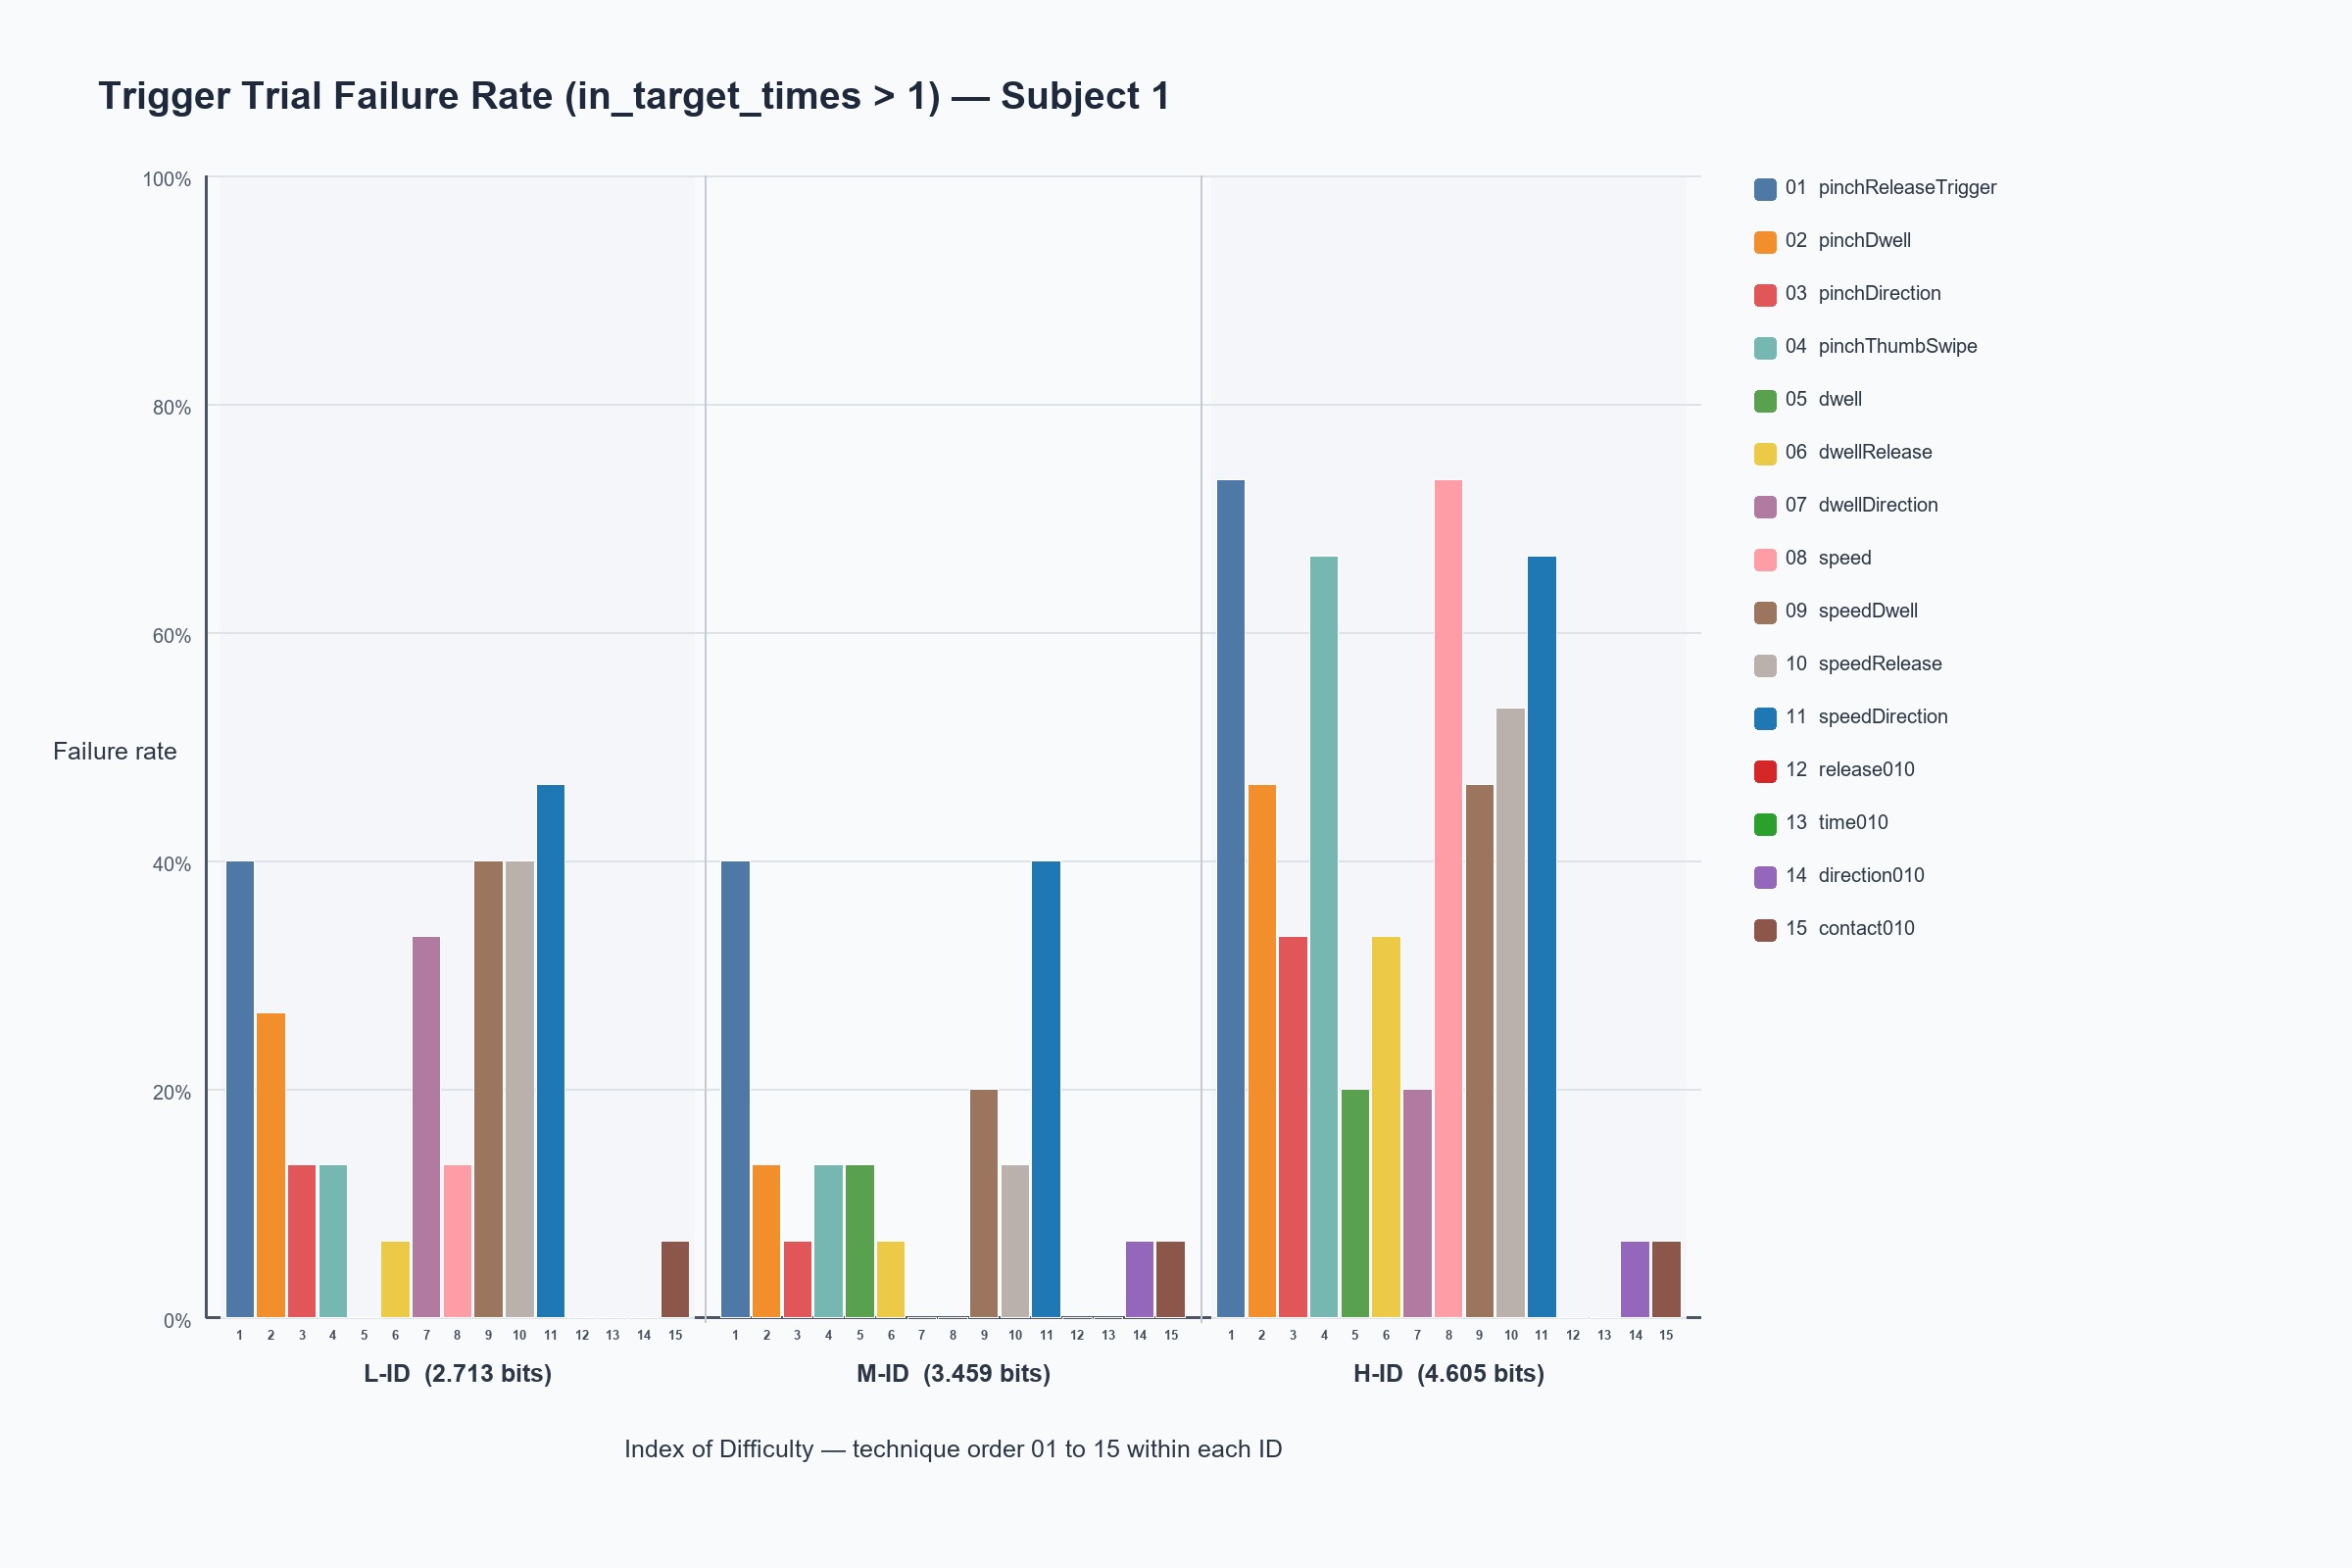

Source data for this figure (header and first rows):
subject_id, technique, id_level, id_bits, layout_diameter_m, trial_count, trigger_failure_n, trigger_success_n, trigger_failure_rate
1, pinchReleaseTrigger, L-ID, 2.713, 0.5, 15, 6, 9, 0.4
1, pinchReleaseTrigger, M-ID, 3.459, 0.6, 15, 6, 9, 0.4
1, pinchReleaseTrigger, H-ID, 4.605, 0.7, 15, 11, 4, 0.7333
1, pinchDwell, L-ID, 2.713, 0.5, 15, 4, 11, 0.2667
1, pinchDwell, M-ID, 3.459, 0.6, 15, 2, 13, 0.1333
1, pinchDwell, H-ID, 4.605, 0.7, 15, 7, 8, 0.4667
1, pinchDirection, L-ID, 2.713, 0.5, 15, 2, 13, 0.1333
1, pinchDirection, M-ID, 3.459, 0.6, 15, 1, 14, 0.06667
1, pinchDirection, H-ID, 4.605, 0.7, 15, 5, 10, 0.3333
1, pinchThumbSwipe, L-ID, 2.713, 0.5, 15, 2, 13, 0.1333
1, pinchThumbSwipe, M-ID, 3.459, 0.6, 15, 2, 13, 0.1333
1, pinchThumbSwipe, H-ID, 4.605, 0.7, 15, 10, 5, 0.6667
1, dwell, L-ID, 2.713, 0.5, 15, 0, 15, 0.0
1, dwell, M-ID, 3.459, 0.6, 15, 2, 13, 0.1333
1, dwell, H-ID, 4.605, 0.7, 15, 3, 12, 0.2
1, dwellRelease, L-ID, 2.713, 0.5, 15, 1, 14, 0.06667
1, dwellRelease, M-ID, 3.459, 0.6, 15, 1, 14, 0.06667
1, dwellRelease, H-ID, 4.605, 0.7, 15, 5, 10, 0.3333
1, dwellDirection, L-ID, 2.713, 0.5, 15, 5, 10, 0.3333
1, dwellDirection, M-ID, 3.459, 0.6, 15, 0, 15, 0.0
1, dwellDirection, H-ID, 4.605, 0.7, 15, 3, 12, 0.2
1, speed, L-ID, 2.713, 0.5, 15, 2, 13, 0.1333
1, speed, M-ID, 3.459, 0.6, 15, 0, 15, 0.0
1, speed, H-ID, 4.605, 0.7, 15, 11, 4, 0.7333
1, speedDwell, L-ID, 2.713, 0.5, 15, 6, 9, 0.4
1, speedDwell, M-ID, 3.459, 0.6, 15, 3, 12, 0.2
1, speedDwell, H-ID, 4.605, 0.7, 15, 7, 8, 0.4667
1, speedRelease, L-ID, 2.713, 0.5, 15, 6, 9, 0.4
1, speedRelease, M-ID, 3.459, 0.6, 15, 2, 13, 0.1333
1, speedRelease, H-ID, 4.605, 0.7, 15, 8, 7, 0.5333
1, speedDirection, L-ID, 2.713, 0.5, 15, 7, 8, 0.4667
1, speedDirection, M-ID, 3.459, 0.6, 15, 6, 9, 0.4
1, speedDirection, H-ID, 4.605, 0.7, 15, 10, 5, 0.6667
1, release010, L-ID, 2.713, 0.5, 15, 0, 15, 0.0
1, release010, M-ID, 3.459, 0.6, 15, 0, 15, 0.0
1, release010, H-ID, 4.605, 0.7, 15, 0, 15, 0.0
1, time010, L-ID, 2.713, 0.5, 15, 0, 15, 0.0
1, time010, M-ID, 3.459, 0.6, 15, 0, 15, 0.0
1, time010, H-ID, 4.605, 0.7, 15, 0, 15, 0.0
1, direction010, L-ID, 2.713, 0.5, 15, 0, 15, 0.0
1, direction010, M-ID, 3.459, 0.6, 15, 1, 14, 0.06667
1, direction010, H-ID, 4.605, 0.7, 15, 1, 14, 0.06667
1, contact010, L-ID, 2.713, 0.5, 15, 1, 14, 0.06667
1, contact010, M-ID, 3.459, 0.6, 15, 1, 14, 0.06667
1, contact010, H-ID, 4.605, 0.7, 15, 1, 14, 0.06667
